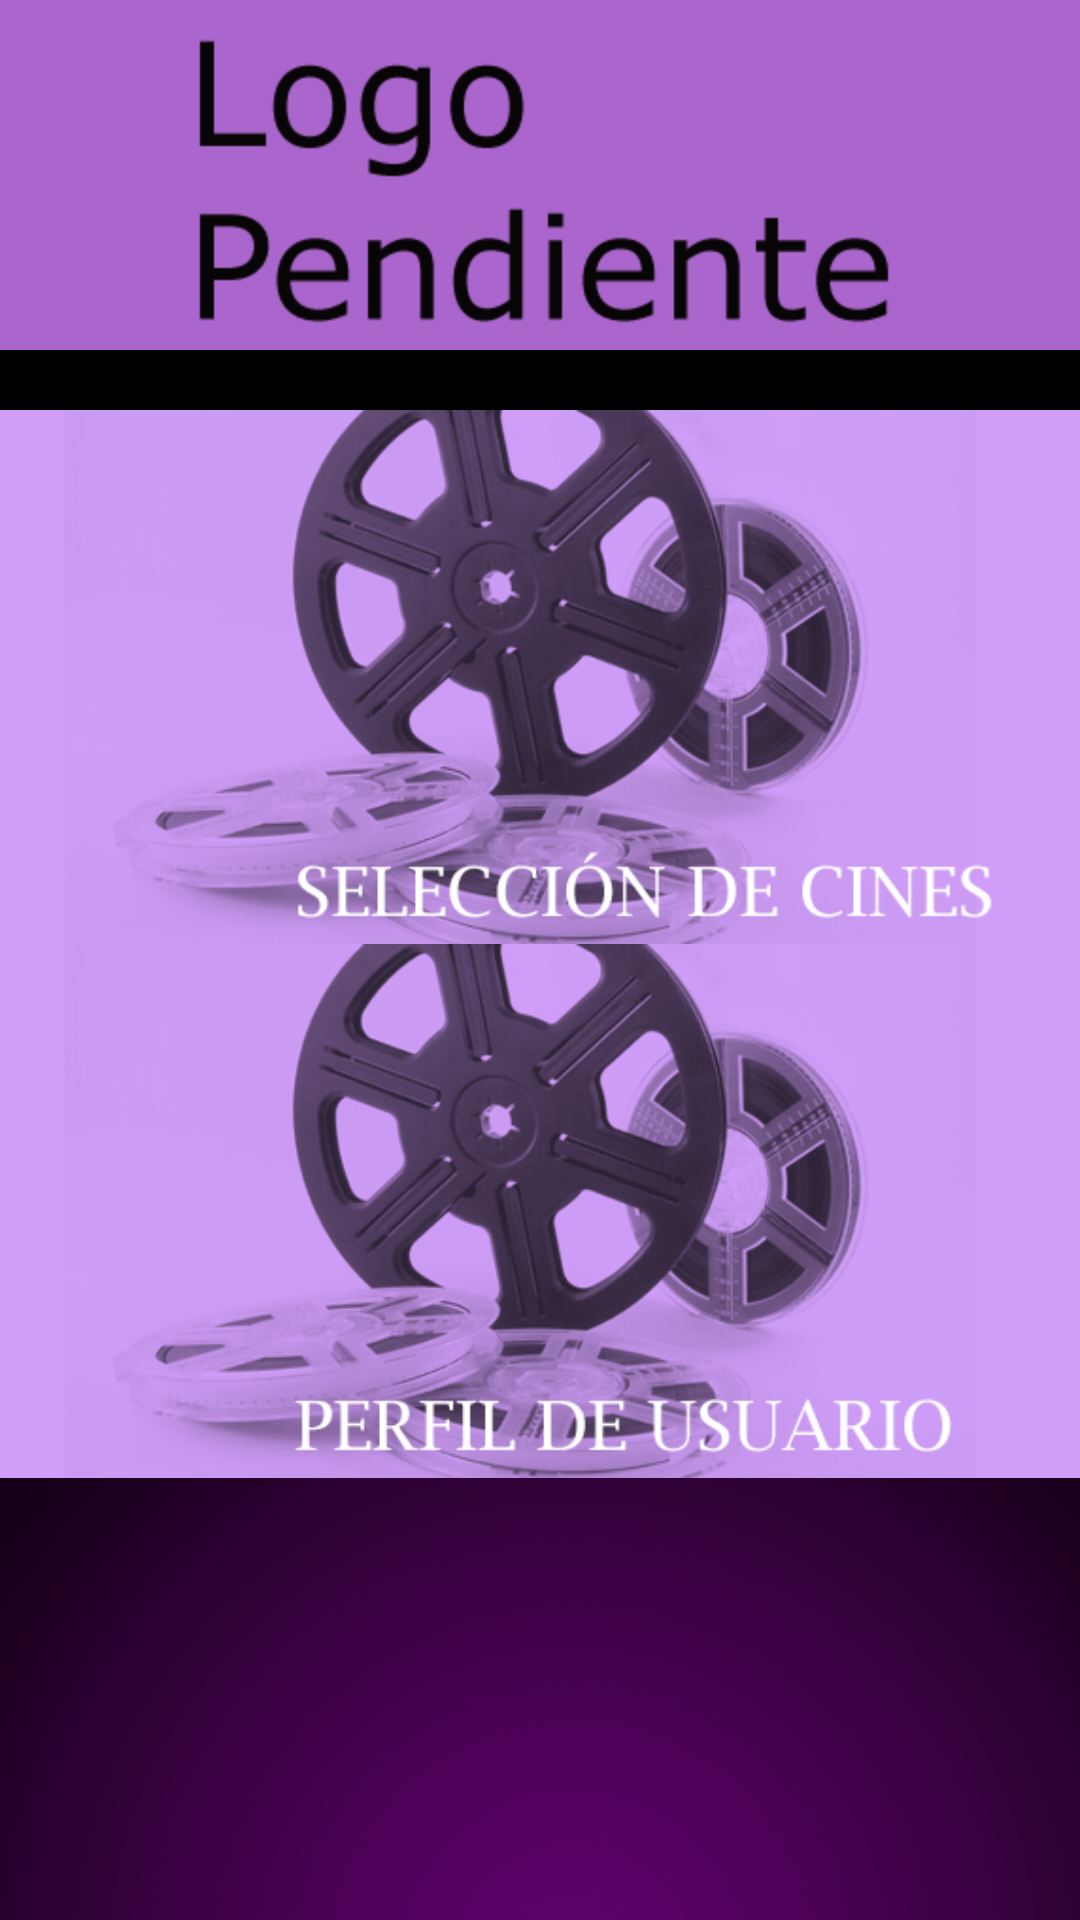

Layout XML and referenced resources for this Android screen:
<!-- AndroidManifest.xml: application theme MyMaterialTheme -->
<!-- res/layout/main.xml -->
<?xml version="1.0" encoding="utf-8"?>
<LinearLayout xmlns:android="http://schemas.android.com/apk/res/android"
    android:id="@+id/out"
    android:layout_width="match_parent"
    android:layout_height="match_parent"
    android:orientation="vertical"
    android:clipToPadding="false"
    android:background="@drawable/fondo"

    >

    

    <include
        android:id="@+id/toolbar"
        layout="@layout/toolbar" />
    
    <ImageView
        android:id="@+id/btnAR"
        android:layout_width="match_parent"
        android:layout_height="wrap_content"
        android:paddingTop="20dp"


        android:adjustViewBounds="true"
        android:src="@drawable/cines"
        android:scaleType="centerCrop"
        />

    <ImageView
        android:id="@+id/btnPerfil"
        android:layout_width="match_parent"
        android:layout_height="wrap_content"
        android:adjustViewBounds="true"
        android:src="@drawable/perfil"
        android:scaleType="centerCrop"

        />

    <TextView
        android:id="@+id/textNombre"
        android:layout_width="match_parent"
        android:layout_height="wrap_content"
        android:gravity="center_horizontal"
        android:shadowColor="#5000"
        android:shadowDx="2"
        android:shadowDy="2"
        android:shadowRadius="3"
        android:textSize="18sp"
        android:textStyle="bold"
        android:typeface="serif"
        android:paddingTop="5dp"
        android:textColor="#FFF"/>



</LinearLayout>
<!-- res/layout/toolbar.xml (included above) -->
<?xml version="1.0" encoding="utf-8"?>
<android.support.v7.widget.Toolbar
    xmlns:android="http://schemas.android.com/apk/res/android"
    xmlns:local ="http://schemas.android.com/apk/res-auto"
    android:id="@+id/toolbar"
    android:layout_width="match_parent"
    android:layout_height="wrap_content"
    android:minHeight="?attr/actionBarSize"
    android:background="?attr/colorPrimary"
    local:theme="@style/ThemeOverlay.AppCompat.Light">

    <ImageView
        android:id="@+id/ImageView1"
        android:layout_width="fill_parent"
        android:layout_height="wrap_content"
        android:scaleType="fitCenter"
        android:src="@drawable/logo" />

</android.support.v7.widget.Toolbar>
<!-- resources referenced by this layout -->
<resources>
  <!-- drawable background_sky (drawable) -->
  <?xml version="1.0" encoding="utf-8"?>
  <shape xmlns:android="http://schemas.android.com/apk/res/android">
      <gradient
          android:startColor="#e2e2e2"
          android:angle="90"
          android:endColor="#29abe2"
           />
  </shape>
  <!-- drawable cines: png bitmap (drawable-hdpi, 126561 bytes) -->
  <!-- drawable fondo: png bitmap (drawable-hdpi, 80081 bytes) -->
  <!-- drawable logo: png bitmap (drawable-hdpi, 5678 bytes) -->
  <!-- drawable perfil: png bitmap (drawable-hdpi, 125636 bytes) -->
  <string name="radar">"Radar "</string>
  <style name="MyMaterialTheme" parent="MyMaterialTheme.Base">
  
      </style>
  <style name="MyMaterialTheme.Base" parent="Base.Theme.AppCompat.Light.DarkActionBar">
          <item name="windowNoTitle">true</item>
          <item name="windowActionBar">false</item>
          <item name="colorPrimary">@color/colorPrimary</item>
          <item name="colorPrimaryDark">@color/colorPrimaryDark</item>
      </style>
  <color name="colorPrimary">#AA66CC</color>
  <color name="colorPrimaryDark">#9966CC</color>
</resources>
